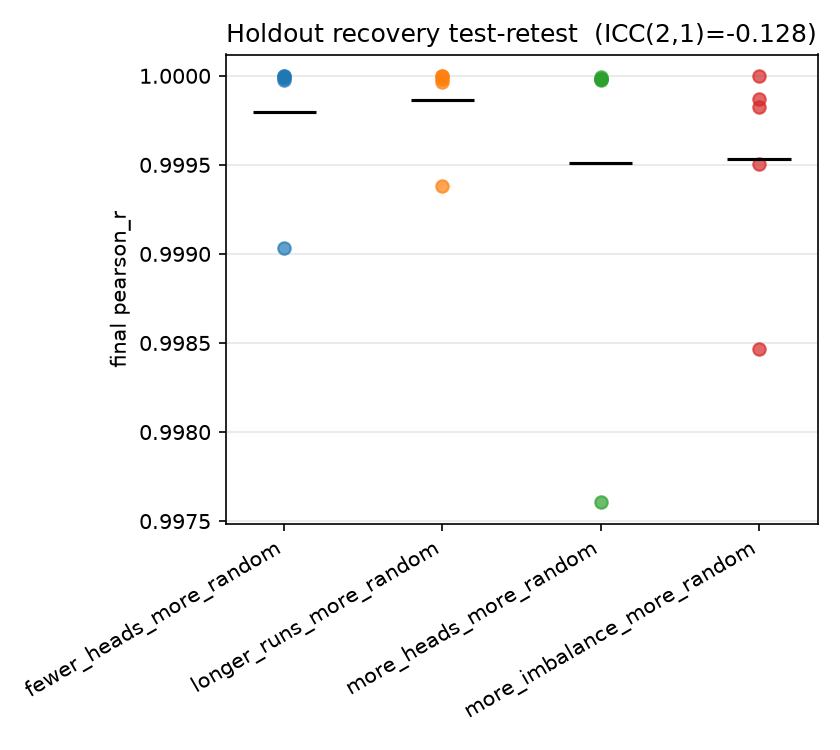

Data behind this chart, as committed beside it:
gt_model, run, pearson_r, pearson_r_bma, best_model, global_step
fewer_heads_more_random, run1, 1, 1, inner_loop_model, 8
fewer_heads_more_random, run2, 0.999, 0.9996, inner_loop_model, 8
fewer_heads_more_random, run3, 1, 0.9999, inner_loop_model, 8
fewer_heads_more_random, run4, 1, 1, linear_head_penalty, 8
fewer_heads_more_random, run5, 1, 1, iter1_candidate2, 8
longer_runs_more_random, run1, 1, 1, iter0_candidate2, 8
longer_runs_more_random, run2, 1, 1, inner_loop_model, 8
longer_runs_more_random, run3, 0.9994, 0.9999, iter0_candidate0, 8
longer_runs_more_random, run4, 1, 1, inner_loop_model, 8
longer_runs_more_random, run5, 1, 1, inner_loop_model, 8
more_heads_more_random, run1, 1, 0.9999, iter1_candidate2, 8
more_heads_more_random, run2, 1, 1, inner_loop_model, 8
more_heads_more_random, run3, 0.9976, 0.9997, iter1_candidate2, 8
more_heads_more_random, run4, 1, 1, probit_heads, 8
more_heads_more_random, run5, 1, 1, iter0_candidate2, 8
more_imbalance_more_random, run1, 0.9995, 0.9995, iter0_candidate0, 8
more_imbalance_more_random, run2, 0.9985, 0.999, inner_loop_model, 8
more_imbalance_more_random, run3, 0.9999, 0.9999, inner_loop_model, 8
more_imbalance_more_random, run4, 1, 1, iter1_candidate2, 8
more_imbalance_more_random, run5, 0.9998, 1, iter1_candidate1, 8
